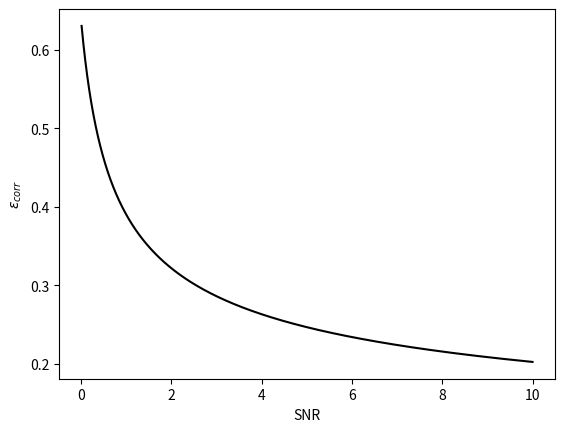

Recreate this plot in Python.
import numpy as np
from matplotlib import pyplot as plt

N=1
#S=np.linspace(0.1,1000,10000)

smin=0.01
smax=10
S=np.exp(np.linspace(np.log(smin),np.log(smax),1000))

x=2.0/np.pi*np.arcsin(S/(S+N))

sigma_x=np.sqrt(1-x**2)
sigma_rho=np.pi/2*np.cos(np.pi/2*x)*sigma_x
sigma_s=(S+N)**2/N*sigma_rho

ref=S/(S+N)
corr_eff=(S+N)/sigma_s

plt.clf()
plt.plot(S,corr_eff, 'k-')
plt.xlabel('SNR')
plt.ylabel('$\epsilon_{corr}$')
#plt.loglog(S,corr_eff)


imin=(2*len(S))//3
pp=np.polyfit(np.log(S[imin:]),np.log(corr_eff[imin:]),1)
print(pp)

#pred=1.0/(S)**(1/4)

#pred=(S**pp[0])*np.exp(pp[1])
#pred=pred/pred[-1]*corr_eff[-1]
pred=(S**-0.25)/3

#plt.plot(S,pred)
#plt.plot(S,sigma_s/S)
plt.savefig('corr_efficiency.png')




